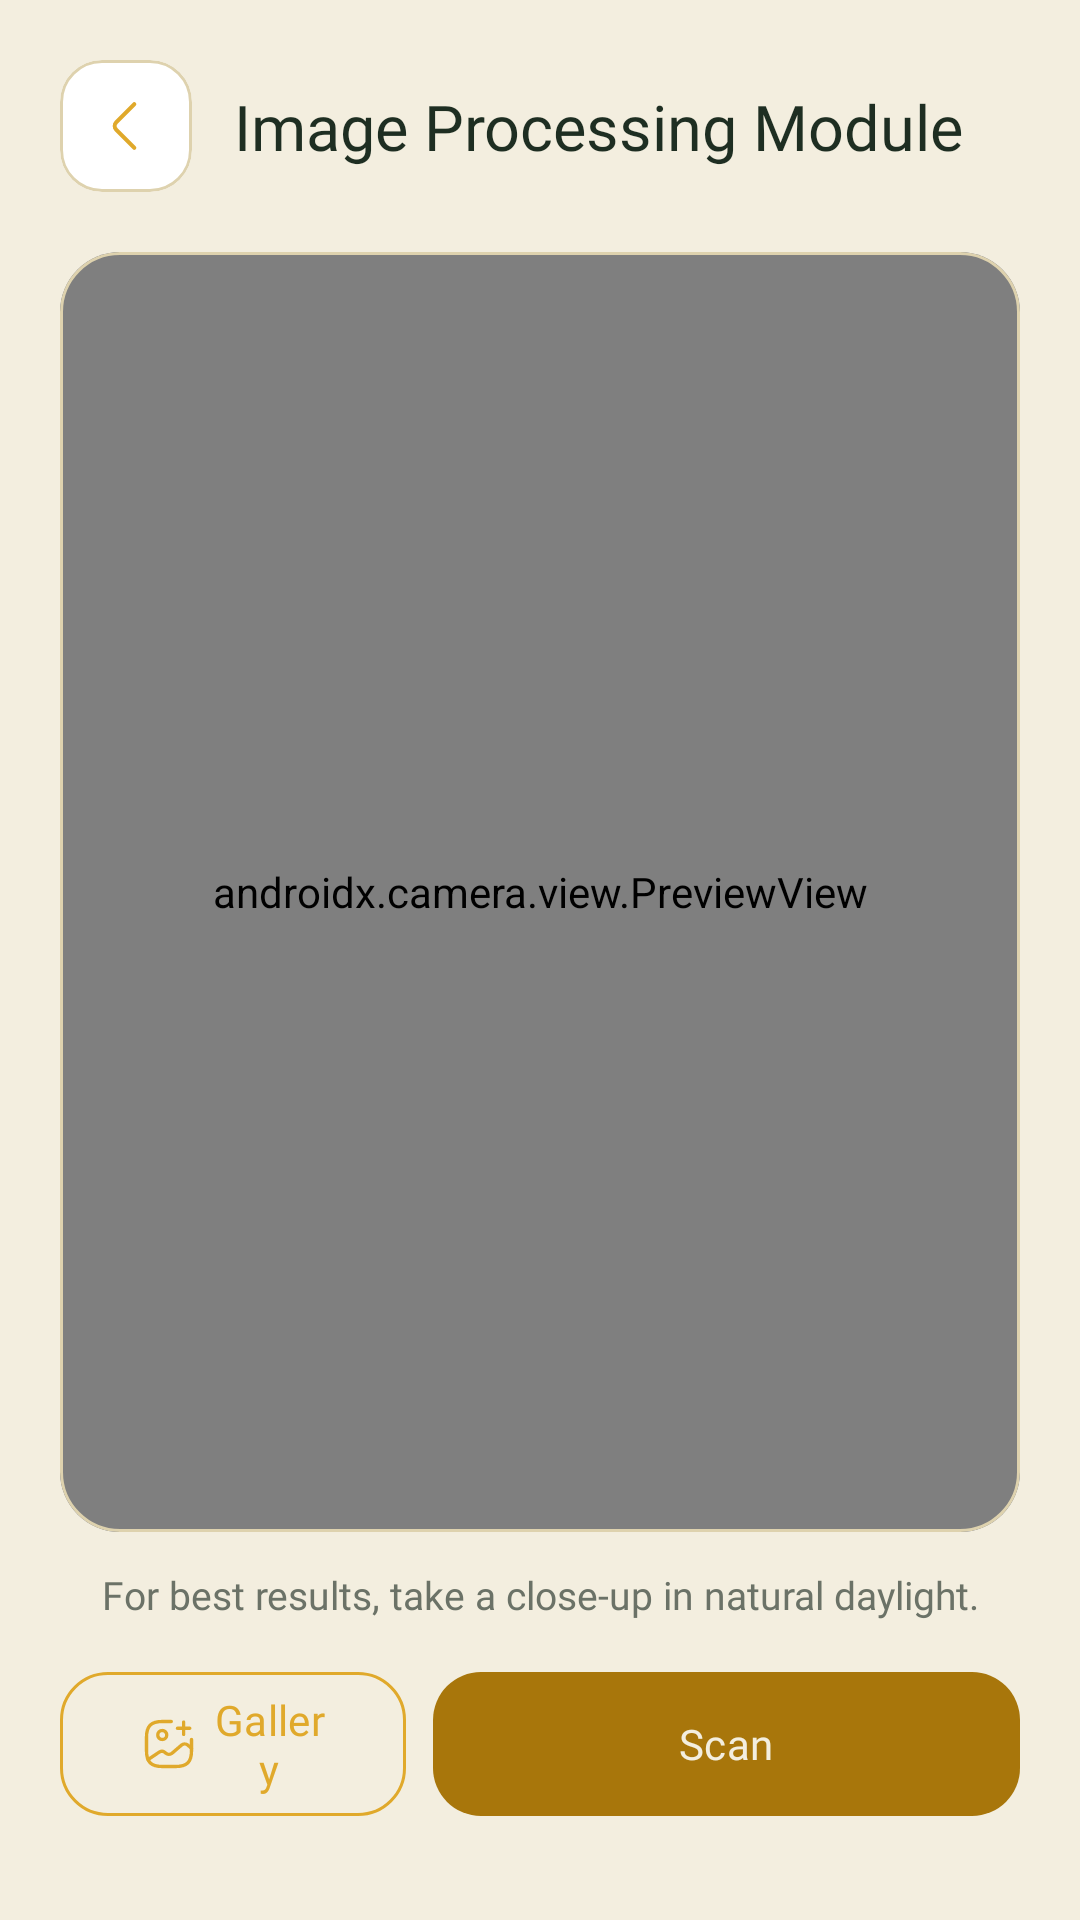

The Android layout XML behind this screen, and the referenced resources:
<!-- AndroidManifest.xml: application theme Theme.ARAICEAndrd -->
<!-- res/layout/fragment_scan.xml -->
<?xml version="1.0" encoding="utf-8"?>
<FrameLayout xmlns:android="http://schemas.android.com/apk/res/android"
    xmlns:tools="http://schemas.android.com/tools"
    android:layout_width="match_parent"
    android:layout_height="match_parent"
    xmlns:app="http://schemas.android.com/apk/res-auto"
    tools:context=".ui.scan.ScanFragment" >

    <androidx.constraintlayout.widget.ConstraintLayout
        android:layout_width="match_parent"
        android:layout_height="match_parent"
        android:padding="20dp">

        <com.google.android.material.card.MaterialCardView
            android:id="@+id/btnBack"
            android:layout_width="44dp"
            android:layout_height="44dp"
            android:clickable="true"
            android:focusable="true"
            app:cardBackgroundColor="@color/surface_card"
            app:cardCornerRadius="14dp"
            app:cardElevation="0dp"
            app:strokeColor="@color/stroke_default"
            app:strokeWidth="1dp"
            app:layout_constraintStart_toStartOf="parent"
            app:layout_constraintTop_toTopOf="parent">

            <ImageView
                android:layout_width="22dp"
                android:layout_height="22dp"
                android:layout_gravity="center"
                android:contentDescription="@string/Back"
                android:src="@drawable/back"
                app:tint="@color/gold_bright" />
        </com.google.android.material.card.MaterialCardView>

        <TextView
            android:id="@+id/scanTitle"
            android:layout_width="0dp"
            android:layout_height="wrap_content"
            android:layout_marginStart="14dp"
            android:text="@string/Scan_title"
            android:fontFamily="@font/spacegrotesk_bold"
            android:textColor="@color/text_primary"
            android:textSize="21sp"
            app:layout_constraintBottom_toBottomOf="@id/btnBack"
            app:layout_constraintEnd_toEndOf="parent"
            app:layout_constraintStart_toEndOf="@id/btnBack"
            app:layout_constraintTop_toTopOf="@id/btnBack" />

        <com.google.android.material.card.MaterialCardView
            android:id="@+id/previewCard"
            android:layout_width="0dp"
            android:layout_height="0dp"
            android:layout_marginTop="20dp"
            android:layout_marginBottom="12dp"
            app:layout_constraintDimensionRatio="3:4"
            app:cardBackgroundColor="@color/surface_card"
            app:cardCornerRadius="20dp"
            app:cardElevation="0dp"
            app:strokeColor="@color/stroke_default"
            app:strokeWidth="1dp"
            app:layout_constraintBottom_toTopOf="@id/tvHint"
            app:layout_constraintEnd_toEndOf="parent"
            app:layout_constraintStart_toStartOf="parent"
            app:layout_constraintTop_toBottomOf="@id/btnBack">

            <androidx.camera.view.PreviewView
                android:id="@+id/previewView"
                android:layout_width="match_parent"
                android:layout_height="match_parent"
                android:background="@color/paddy_950"
                app:implementationMode="compatible"
                app:scaleType="fillCenter" />

        </com.google.android.material.card.MaterialCardView>

        <TextView
            android:id="@+id/tvHint"
            android:layout_width="0dp"
            android:layout_height="wrap_content"
            android:layout_marginTop="10dp"
            android:layout_marginBottom="15dp"
            android:fontFamily="@font/manrope_regular"
            android:gravity="center"
            android:text="@string/Hint"
            android:textColor="@color/text_secondary"
            android:textSize="13sp"
            app:layout_constraintBottom_toBottomOf="@id/previewCard"
            app:layout_constraintEnd_toEndOf="parent"
            app:layout_constraintStart_toStartOf="parent" />

        <com.google.android.material.button.MaterialButton
            android:id="@+id/btnGallery"
            style="@style/Widget.Material3.Button.OutlinedButton"
            android:layout_width="0dp"
            android:layout_height="56dp"
            android:layout_marginEnd="9dp"
            android:layout_marginTop="13dp"
            android:text="@string/Gallery"
            android:textColor="@color/gold_bright"
            android:fontFamily="@font/manrope_bold"
            app:icon="@drawable/gallery"
            app:iconGravity="textStart"
            app:iconPadding="6dp"
            app:iconSize="18dp"
            app:iconTint="@color/gold_bright"
            app:cornerRadius="16dp"
            app:strokeColor="@color/gold_bright"
            app:strokeWidth="1dp"
            app:layout_constraintTop_toBottomOf="@id/tvHint"
            app:layout_constraintEnd_toStartOf="@id/btnCapture"
            app:layout_constraintHorizontal_weight="1"
            app:layout_constraintStart_toStartOf="parent" />

        <com.google.android.material.button.MaterialButton
            android:id="@+id/btnCapture"
            android:layout_width="0dp"
            android:layout_height="56dp"
            android:layout_marginTop="13dp"
            android:text="@string/Scan"
            android:fontFamily="@font/manrope_bold"
            app:cornerRadius="16dp"
            app:layout_constraintTop_toBottomOf="@id/tvHint"
            app:layout_constraintEnd_toEndOf="parent"
            app:layout_constraintHorizontal_weight="1.7"
            app:layout_constraintStart_toEndOf="@id/btnGallery" />
    </androidx.constraintlayout.widget.ConstraintLayout>

    
    <LinearLayout
        android:id="@+id/loadingOverlay"
        android:layout_width="match_parent"
        android:layout_height="match_parent"
        android:background="#B3000000"
        android:clickable="true"
        android:focusable="true"
        android:gravity="center"
        android:orientation="vertical"
        android:visibility="gone">

        <ProgressBar
            android:layout_width="wrap_content"
            android:layout_height="wrap_content" />

        <TextView
            android:id="@+id/tvStatus"
            android:layout_width="wrap_content"
            android:layout_height="wrap_content"
            android:layout_marginHorizontal="32dp"
            android:layout_marginTop="16dp"
            android:fontFamily="@font/manrope_regular"
            android:gravity="center"
            android:text="@string/Status"
            android:textColor="#FFFFFF"
            android:textSize="16sp" />
    </LinearLayout>
</FrameLayout>
<!-- resources referenced by this layout -->
<resources>
  <color name="gold_bright">#E0A92B</color>
  <color name="paddy_950">#F3EEDF</color>
  <color name="stroke_default">@color/paddy_line</color>
  <color name="surface_card">@color/paddy_800</color>
  <color name="text_primary">@color/husk</color>
  <color name="text_secondary">@color/husk_dim</color>
  <!-- drawable back (drawable) -->
  <vector xmlns:android="http://schemas.android.com/apk/res/android"
      android:width="48dp"
      android:height="48dp"
      android:viewportWidth="24"
      android:viewportHeight="24">
    <path
        android:pathData="M15,19.92L8.48,13.4C7.71,12.63 7.71,11.37 8.48,10.6L15,4.08"
        android:strokeLineJoin="round"
        android:strokeWidth="1.5"
        android:fillColor="#00000000"
        android:strokeColor="#000000"
        android:strokeLineCap="round"/>
  </vector>
  <!-- drawable gallery (drawable) -->
  <vector xmlns:android="http://schemas.android.com/apk/res/android"
      android:width="32dp"
      android:height="32dp"
      android:viewportWidth="24"
      android:viewportHeight="24">
    <group>
      <clip-path
          android:pathData="M0,0h24v24h-24z"/>
      <path
          android:pathData="M9,10C10.105,10 11,9.105 11,8C11,6.895 10.105,6 9,6C7.895,6 7,6.895 7,8C7,9.105 7.895,10 9,10Z"
          android:strokeLineJoin="round"
          android:strokeWidth="1.5"
          android:fillColor="#00000000"
          android:strokeColor="#000000"
          android:strokeLineCap="round"/>
      <path
          android:pathData="M13,2H9C4,2 2,4 2,9V15C2,20 4,22 9,22H15C20,22 22,20 22,15V10"
          android:strokeLineJoin="round"
          android:strokeWidth="1.5"
          android:fillColor="#00000000"
          android:strokeColor="#000000"
          android:strokeLineCap="round"/>
      <path
          android:pathData="M15.75,5H21.25"
          android:strokeWidth="1.5"
          android:fillColor="#00000000"
          android:strokeColor="#000000"
          android:strokeLineCap="round"/>
      <path
          android:pathData="M18.5,7.75V2.25"
          android:strokeWidth="1.5"
          android:fillColor="#00000000"
          android:strokeColor="#000000"
          android:strokeLineCap="round"/>
      <path
          android:pathData="M2.67,18.95L7.6,15.64C8.39,15.11 9.53,15.17 10.24,15.78L10.57,16.07C11.35,16.74 12.61,16.74 13.39,16.07L17.55,12.5C18.33,11.83 19.59,11.83 20.37,12.5L22,13.9"
          android:strokeLineJoin="round"
          android:strokeWidth="1.5"
          android:fillColor="#00000000"
          android:strokeColor="#000000"
          android:strokeLineCap="round"/>
    </group>
  </vector>
  <string name="Back">Back</string>
  <string name="Gallery">Gallery</string>
  <string name="Hint">For best results, take a close-up in natural daylight.</string>
  <string name="Scan">Scan</string>
  <string name="Scan_title">Image Processing Module</string>
  <string name="Status">Analyzing image....</string>
  <style name="Theme.ARAICEAndrd" parent="Base.Theme.ARAICEAndrd" />
  <color name="paddy_line">#DED2AE</color>
  <color name="paddy_800">#FFFFFF</color>
  <color name="husk">#1E2E22</color>
  <color name="husk_dim">#6B7267</color>
  <style name="Base.Theme.ARAICEAndrd" parent="Theme.Material3.DayNight.NoActionBar">
          <item name="colorPrimary">@color/gold</item>
          <item name="colorOnPrimary">@color/paddy_950</item>
          <item name="colorSecondary">@color/sky</item>
          <item name="colorOnSecondary">@color/paddy_950</item>
          <item name="android:colorBackground">@color/paddy_950</item>
          <item name="colorOnBackground">@color/husk</item>
          <item name="colorSurface">@color/paddy_800</item>
          <item name="colorOnSurface">@color/husk</item>
          <item name="colorError">@color/rust</item>
          <item name="colorOnError">@color/paddy_950</item>
      </style>
  <color name="gold">#A8760B</color>
  <color name="sky">#2E6A76</color>
  <color name="rust">#A8432B</color>
</resources>
